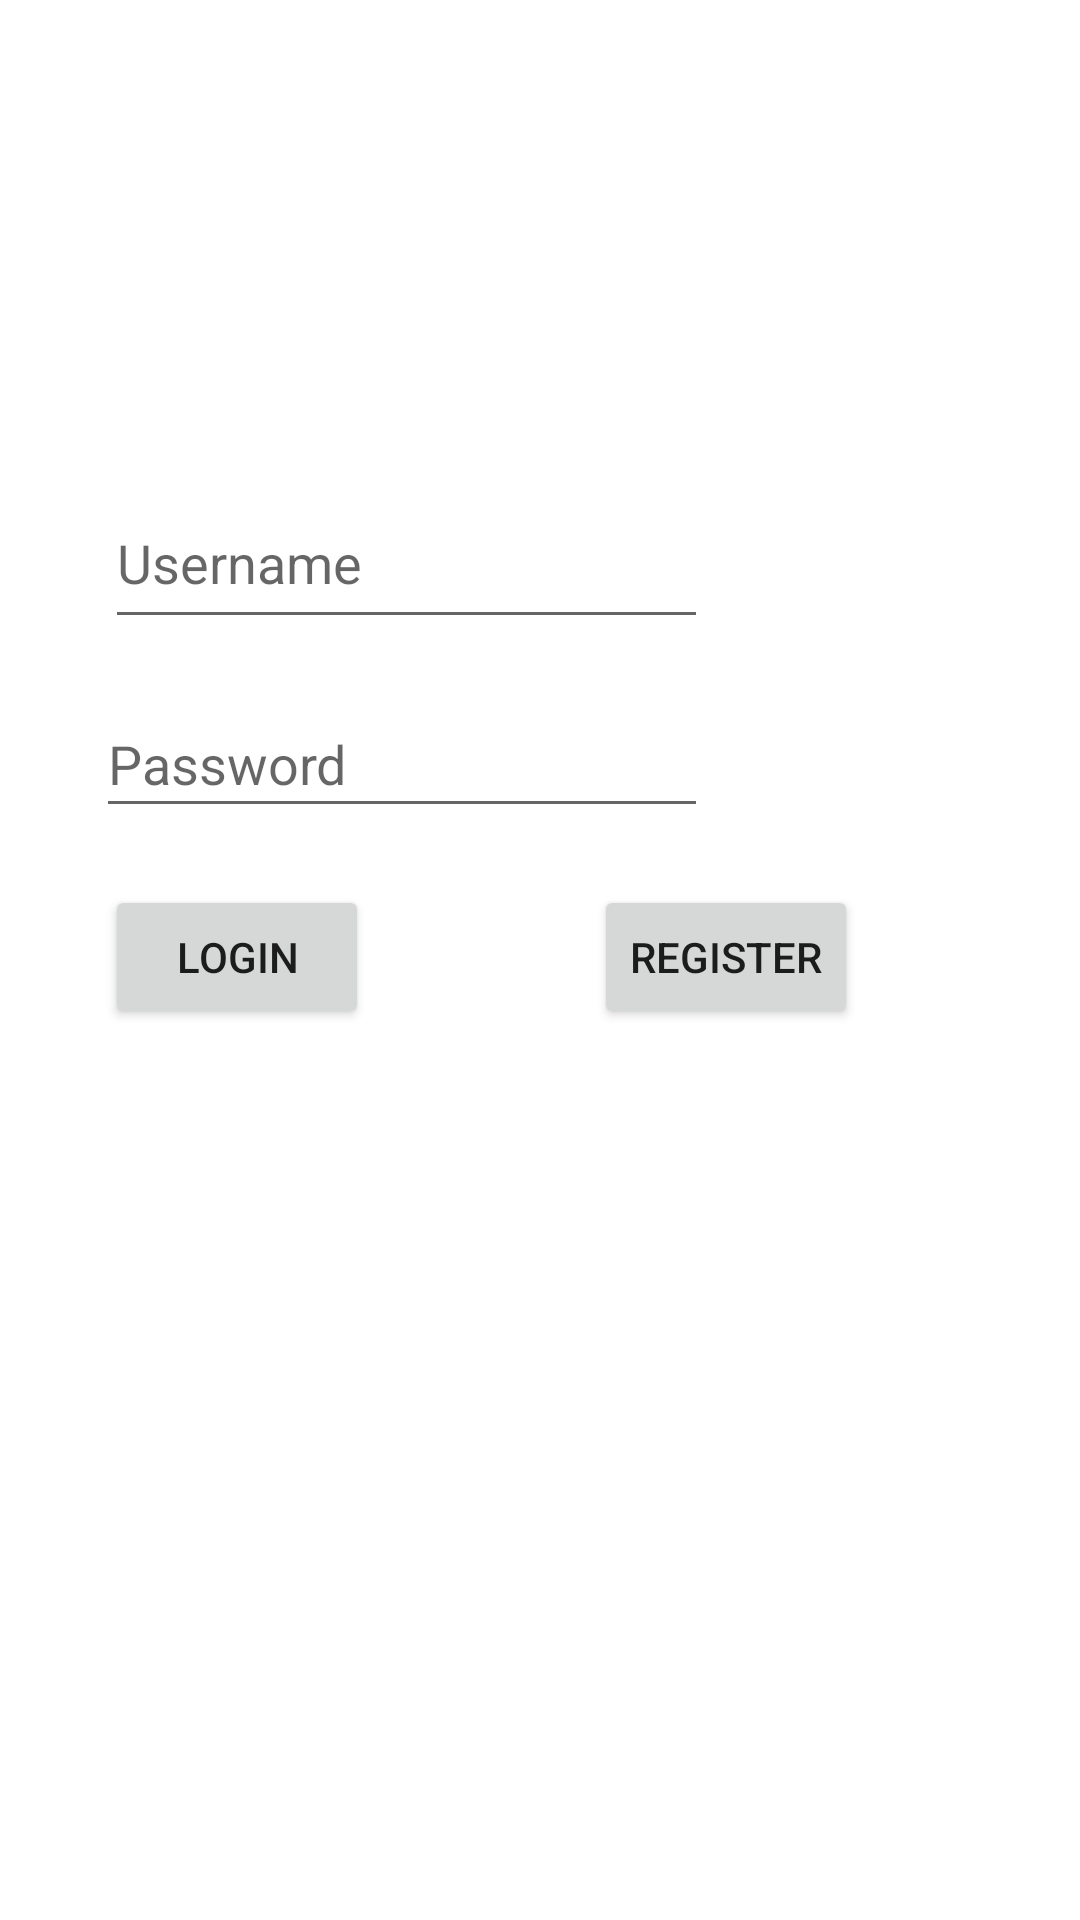

Write the Android layout XML for this screen, with the resource values it uses.
<!-- AndroidManifest.xml: application theme Theme.Mcdiabetes -->
<!-- res/layout/activity_main.xml -->
<?xml version="1.0" encoding="utf-8"?>
<androidx.constraintlayout.widget.ConstraintLayout xmlns:android="http://schemas.android.com/apk/res/android"
    xmlns:app="http://schemas.android.com/apk/res-auto"
    xmlns:tools="http://schemas.android.com/tools"
    android:layout_width="match_parent"
    android:layout_height="match_parent"
    tools:context=".MainActivity">

    <EditText
        android:id="@+id/et_username"
        android:layout_width="0dp"
        android:layout_height="54dp"
        android:layout_marginBottom="82dp"
        android:hint="Username"
        app:layout_constraintBottom_toTopOf="@+id/btn_regsiter"
        app:layout_constraintEnd_toEndOf="@+id/et_password"
        app:layout_constraintStart_toStartOf="@+id/btn_login" />

    <EditText
        android:id="@+id/et_password"
        android:layout_width="204dp"
        android:layout_height="46dp"
        android:layout_marginTop="17dp"
        android:layout_marginEnd="50dp"
        android:layout_marginBottom="19dp"
        android:hint="Password"
        android:inputType="textPassword"
        app:layout_constraintBottom_toTopOf="@+id/btn_regsiter"
        app:layout_constraintEnd_toEndOf="@+id/btn_regsiter"
        app:layout_constraintTop_toBottomOf="@+id/et_username" />

    <Button
        android:id="@+id/btn_login"
        android:layout_width="wrap_content"
        android:layout_height="wrap_content"
        android:layout_marginStart="3dp"
        android:layout_marginTop="19dp"
        android:text="Login"
        app:layout_constraintStart_toStartOf="@+id/et_password"
        app:layout_constraintTop_toBottomOf="@+id/et_password" />

    <Button
        android:id="@+id/btn_regsiter"
        android:layout_width="wrap_content"
        android:layout_height="wrap_content"
        android:layout_marginEnd="74dp"
        android:layout_marginBottom="297dp"
        android:text="Register"
        app:layout_constraintBottom_toBottomOf="parent"
        app:layout_constraintEnd_toEndOf="parent" />

</androidx.constraintlayout.widget.ConstraintLayout>
<!-- resources referenced by this layout -->
<resources>
  <style name="Theme.Mcdiabetes" parent="Theme.MaterialComponents.DayNight.DarkActionBar">
          
          <item name="colorPrimary">@color/purple_500</item>
          <item name="colorPrimaryVariant">@color/purple_700</item>
          <item name="colorOnPrimary">@color/white</item>
          
          <item name="colorSecondary">@color/teal_200</item>
          <item name="colorSecondaryVariant">@color/teal_700</item>
          <item name="colorOnSecondary">@color/black</item>
          
          <item name="android:statusBarColor" tools:targetApi="21">?attr/colorPrimaryVariant</item>
          
      </style>
  <!-- not gathered from this repository: default colours our renderer supplied (Android Studio template values) -->
  <color name="purple_500">#FF6200EE</color>
  <color name="purple_700">#FF3700B3</color>
  <color name="teal_200">#FF03DAC5</color>
  <color name="teal_700">#FF018786</color>
  <color name="black">#FF000000</color>
  <color name="white">#FFFFFFFF</color>
</resources>
